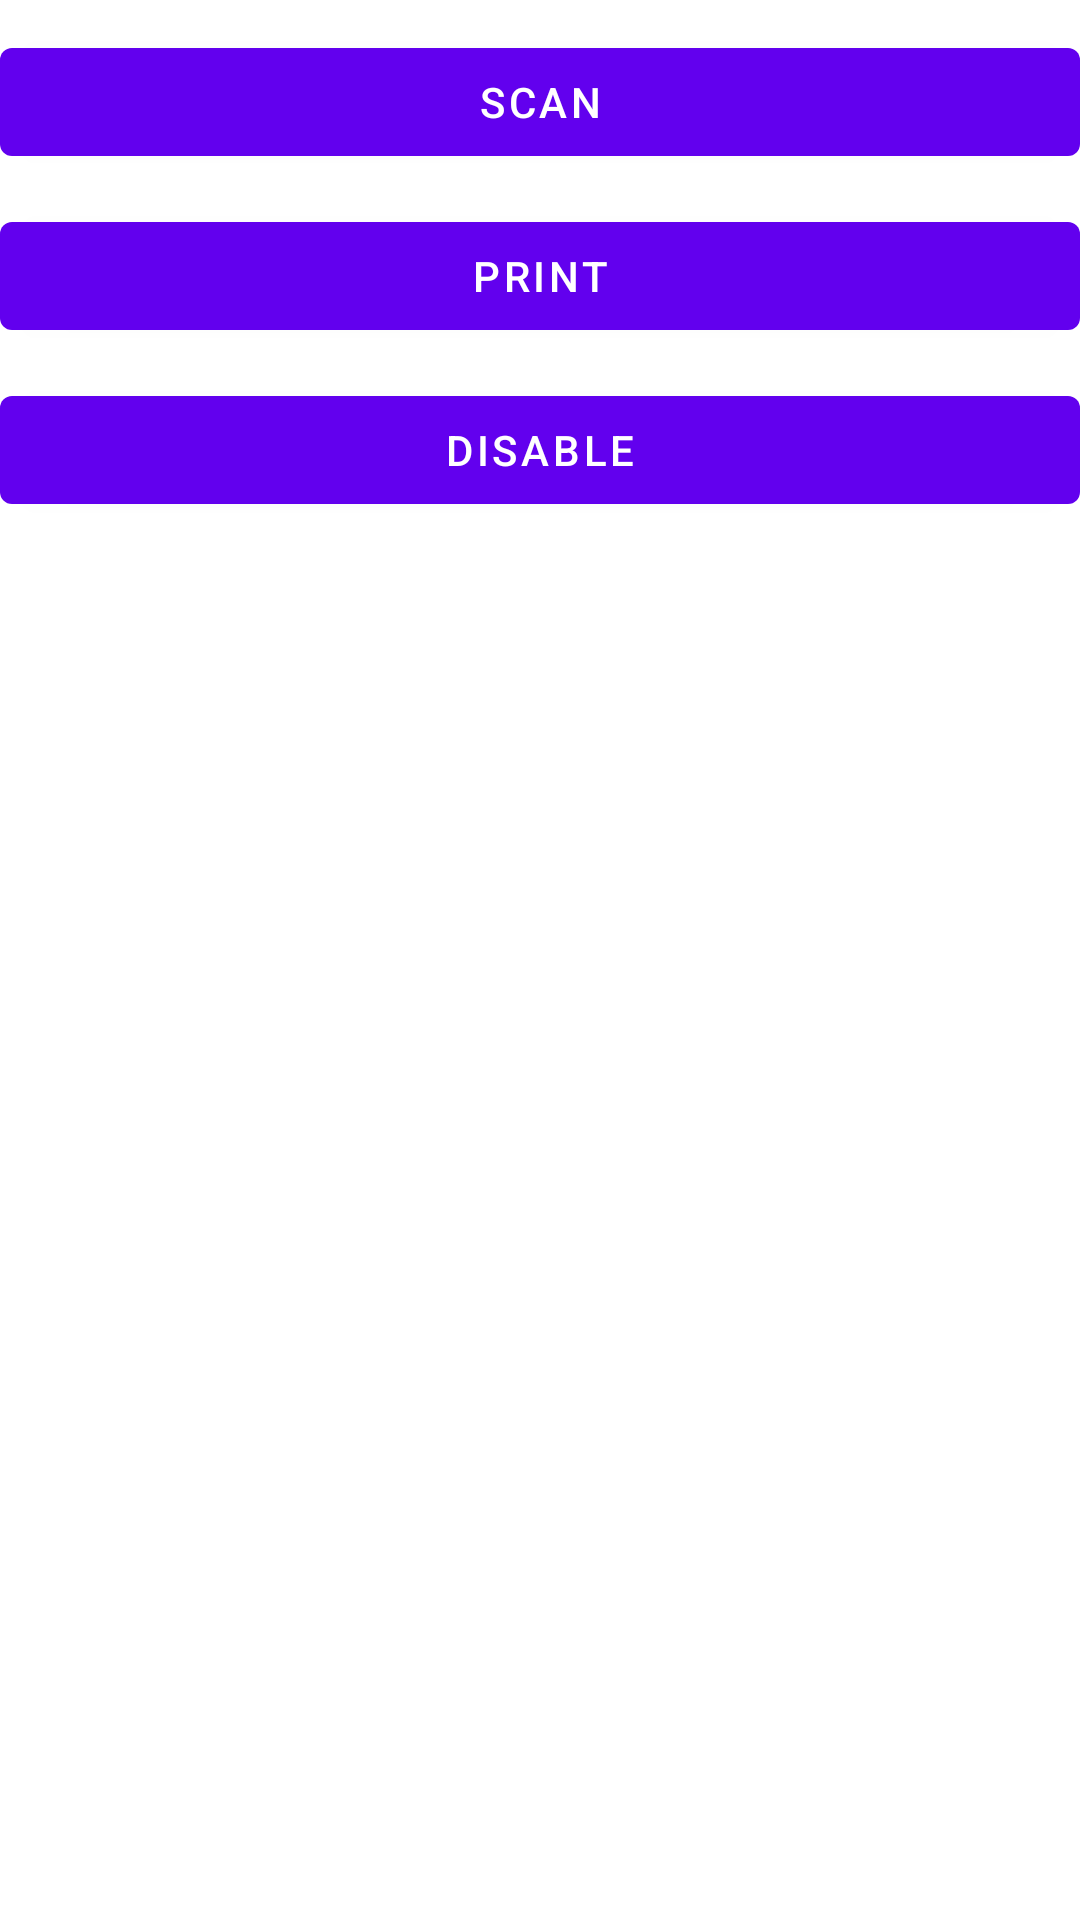

Android layout source for this screen:
<!-- AndroidManifest.xml: application theme Theme.MelaSalesOffline -->
<!-- res/layout/activity_print_via_blue_tooth.xml -->
<?xml version="1.0" encoding="utf-8"?>
<LinearLayout xmlns:android="http://schemas.android.com/apk/res/android"
    android:layout_width="fill_parent"
    android:layout_gravity="center"
    android:layout_height="fill_parent"
    android:orientation="vertical">

    <Button
        android:id="@+id/Scan"
        android:layout_width="match_parent"
        android:layout_height="wrap_content"
        android:layout_marginTop="10dp"
        android:text="@string/scan"></Button>

    <Button
        android:id="@+id/mPrint"
        android:layout_width="match_parent"
        android:layout_height="wrap_content"
        android:layout_marginTop="10dp"
        android:text="@string/print"></Button>

    <Button
        android:id="@+id/dis"
        android:layout_width="match_parent"
        android:layout_height="wrap_content"
        android:layout_marginTop="10dp"
        android:text="@string/disable"></Button>
</LinearLayout>
<!-- resources referenced by this layout -->
<resources>
  <string name="disable">Disable</string>
  <string name="print">Print</string>
  <string name="scan">Scan</string>
  <style name="Theme.MelaSalesOffline" parent="Theme.MaterialComponents.DayNight.DarkActionBar">
          
          <item name="colorPrimary">@color/purple_500</item>
          <item name="colorPrimaryVariant">@color/purple_700</item>
          <item name="colorOnPrimary">@color/white</item>
          
          <item name="colorSecondary">@color/teal_200</item>
          <item name="colorSecondaryVariant">@color/teal_700</item>
          <item name="colorOnSecondary">@color/black</item>
          
          <item name="android:statusBarColor" tools:targetApi="l">?attr/colorPrimaryVariant</item>
          
      </style>
  <color name="purple_500">#FF6200EE</color>
  <color name="purple_700">#FF3700B3</color>
  <color name="white">#FFFFFFFF</color>
  <color name="teal_200">#FF03DAC5</color>
  <color name="teal_700">#FF018786</color>
  <color name="black">#F7000000</color>
</resources>
